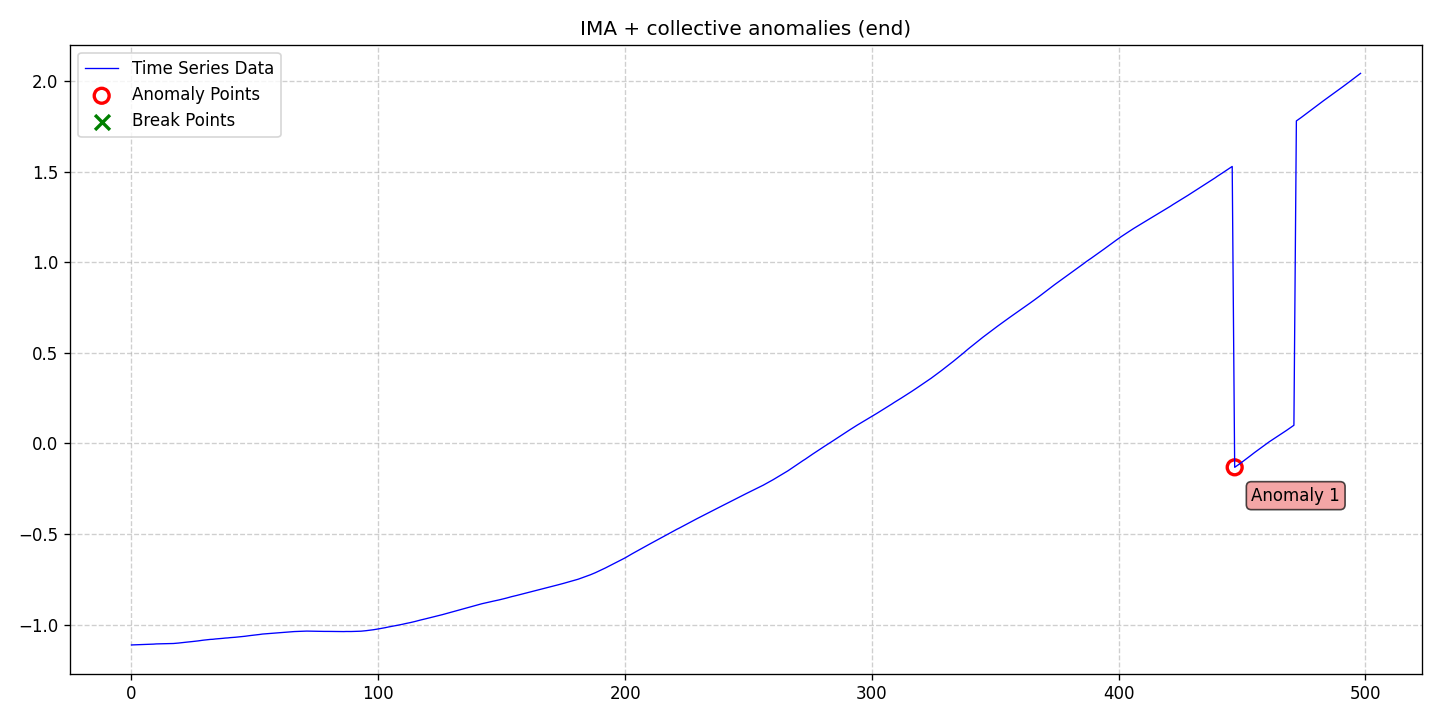

The data file committed next to this chart (first rows):
date, data, stationary, det_lin_up, det_lin_down, det_quad, det_cubic, det_exp, det_damped, stoc_trend, volatility, single_seas, multiple_seas, point_anom_single, point_anom_multi, collect_anom, context_anom, mean_shift, var_shift, trend_shift, point_anom_count, point_anom_location, point_anom_point, collect_anom_count
2020-01-01, -1.113, 0, 0, 0, 0, 0, 0, 0, 1, 0, 0, 0, 0, 0, 1, 0, 0, 0, 0, 0, none, , 1
2020-01-02, -1.112, 0, 0, 0, 0, 0, 0, 0, 1, 0, 0, 0, 0, 0, 1, 0, 0, 0, 0, 0, none, , 1
2020-01-03, -1.111, 0, 0, 0, 0, 0, 0, 0, 1, 0, 0, 0, 0, 0, 1, 0, 0, 0, 0, 0, none, , 1
2020-01-04, -1.111, 0, 0, 0, 0, 0, 0, 0, 1, 0, 0, 0, 0, 0, 1, 0, 0, 0, 0, 0, none, , 1
2020-01-05, -1.111, 0, 0, 0, 0, 0, 0, 0, 1, 0, 0, 0, 0, 0, 1, 0, 0, 0, 0, 0, none, , 1
2020-01-06, -1.11, 0, 0, 0, 0, 0, 0, 0, 1, 0, 0, 0, 0, 0, 1, 0, 0, 0, 0, 0, none, , 1
2020-01-07, -1.109, 0, 0, 0, 0, 0, 0, 0, 1, 0, 0, 0, 0, 0, 1, 0, 0, 0, 0, 0, none, , 1
2020-01-08, -1.109, 0, 0, 0, 0, 0, 0, 0, 1, 0, 0, 0, 0, 0, 1, 0, 0, 0, 0, 0, none, , 1
2020-01-09, -1.108, 0, 0, 0, 0, 0, 0, 0, 1, 0, 0, 0, 0, 0, 1, 0, 0, 0, 0, 0, none, , 1
2020-01-10, -1.108, 0, 0, 0, 0, 0, 0, 0, 1, 0, 0, 0, 0, 0, 1, 0, 0, 0, 0, 0, none, , 1
2020-01-11, -1.107, 0, 0, 0, 0, 0, 0, 0, 1, 0, 0, 0, 0, 0, 1, 0, 0, 0, 0, 0, none, , 1
2020-01-12, -1.107, 0, 0, 0, 0, 0, 0, 0, 1, 0, 0, 0, 0, 0, 1, 0, 0, 0, 0, 0, none, , 1
2020-01-13, -1.106, 0, 0, 0, 0, 0, 0, 0, 1, 0, 0, 0, 0, 0, 1, 0, 0, 0, 0, 0, none, , 1
2020-01-14, -1.106, 0, 0, 0, 0, 0, 0, 0, 1, 0, 0, 0, 0, 0, 1, 0, 0, 0, 0, 0, none, , 1
2020-01-15, -1.105, 0, 0, 0, 0, 0, 0, 0, 1, 0, 0, 0, 0, 0, 1, 0, 0, 0, 0, 0, none, , 1
2020-01-16, -1.105, 0, 0, 0, 0, 0, 0, 0, 1, 0, 0, 0, 0, 0, 1, 0, 0, 0, 0, 0, none, , 1
2020-01-17, -1.105, 0, 0, 0, 0, 0, 0, 0, 1, 0, 0, 0, 0, 0, 1, 0, 0, 0, 0, 0, none, , 1
2020-01-18, -1.105, 0, 0, 0, 0, 0, 0, 0, 1, 0, 0, 0, 0, 0, 1, 0, 0, 0, 0, 0, none, , 1
2020-01-19, -1.104, 0, 0, 0, 0, 0, 0, 0, 1, 0, 0, 0, 0, 0, 1, 0, 0, 0, 0, 0, none, , 1
2020-01-20, -1.102, 0, 0, 0, 0, 0, 0, 0, 1, 0, 0, 0, 0, 0, 1, 0, 0, 0, 0, 0, none, , 1
2020-01-21, -1.1, 0, 0, 0, 0, 0, 0, 0, 1, 0, 0, 0, 0, 0, 1, 0, 0, 0, 0, 0, none, , 1
2020-01-22, -1.099, 0, 0, 0, 0, 0, 0, 0, 1, 0, 0, 0, 0, 0, 1, 0, 0, 0, 0, 0, none, , 1
2020-01-23, -1.098, 0, 0, 0, 0, 0, 0, 0, 1, 0, 0, 0, 0, 0, 1, 0, 0, 0, 0, 0, none, , 1
2020-01-24, -1.096, 0, 0, 0, 0, 0, 0, 0, 1, 0, 0, 0, 0, 0, 1, 0, 0, 0, 0, 0, none, , 1
2020-01-25, -1.095, 0, 0, 0, 0, 0, 0, 0, 1, 0, 0, 0, 0, 0, 1, 0, 0, 0, 0, 0, none, , 1
2020-01-26, -1.093, 0, 0, 0, 0, 0, 0, 0, 1, 0, 0, 0, 0, 0, 1, 0, 0, 0, 0, 0, none, , 1
2020-01-27, -1.092, 0, 0, 0, 0, 0, 0, 0, 1, 0, 0, 0, 0, 0, 1, 0, 0, 0, 0, 0, none, , 1
2020-01-28, -1.09, 0, 0, 0, 0, 0, 0, 0, 1, 0, 0, 0, 0, 0, 1, 0, 0, 0, 0, 0, none, , 1
2020-01-29, -1.088, 0, 0, 0, 0, 0, 0, 0, 1, 0, 0, 0, 0, 0, 1, 0, 0, 0, 0, 0, none, , 1
2020-01-30, -1.086, 0, 0, 0, 0, 0, 0, 0, 1, 0, 0, 0, 0, 0, 1, 0, 0, 0, 0, 0, none, , 1
2020-01-31, -1.085, 0, 0, 0, 0, 0, 0, 0, 1, 0, 0, 0, 0, 0, 1, 0, 0, 0, 0, 0, none, , 1
2020-02-01, -1.084, 0, 0, 0, 0, 0, 0, 0, 1, 0, 0, 0, 0, 0, 1, 0, 0, 0, 0, 0, none, , 1
2020-02-02, -1.082, 0, 0, 0, 0, 0, 0, 0, 1, 0, 0, 0, 0, 0, 1, 0, 0, 0, 0, 0, none, , 1
2020-02-03, -1.081, 0, 0, 0, 0, 0, 0, 0, 1, 0, 0, 0, 0, 0, 1, 0, 0, 0, 0, 0, none, , 1
2020-02-04, -1.08, 0, 0, 0, 0, 0, 0, 0, 1, 0, 0, 0, 0, 0, 1, 0, 0, 0, 0, 0, none, , 1
2020-02-05, -1.078, 0, 0, 0, 0, 0, 0, 0, 1, 0, 0, 0, 0, 0, 1, 0, 0, 0, 0, 0, none, , 1
2020-02-06, -1.077, 0, 0, 0, 0, 0, 0, 0, 1, 0, 0, 0, 0, 0, 1, 0, 0, 0, 0, 0, none, , 1
2020-02-07, -1.076, 0, 0, 0, 0, 0, 0, 0, 1, 0, 0, 0, 0, 0, 1, 0, 0, 0, 0, 0, none, , 1
2020-02-08, -1.074, 0, 0, 0, 0, 0, 0, 0, 1, 0, 0, 0, 0, 0, 1, 0, 0, 0, 0, 0, none, , 1
2020-02-09, -1.074, 0, 0, 0, 0, 0, 0, 0, 1, 0, 0, 0, 0, 0, 1, 0, 0, 0, 0, 0, none, , 1
2020-02-10, -1.072, 0, 0, 0, 0, 0, 0, 0, 1, 0, 0, 0, 0, 0, 1, 0, 0, 0, 0, 0, none, , 1
2020-02-11, -1.071, 0, 0, 0, 0, 0, 0, 0, 1, 0, 0, 0, 0, 0, 1, 0, 0, 0, 0, 0, none, , 1
2020-02-12, -1.07, 0, 0, 0, 0, 0, 0, 0, 1, 0, 0, 0, 0, 0, 1, 0, 0, 0, 0, 0, none, , 1
2020-02-13, -1.069, 0, 0, 0, 0, 0, 0, 0, 1, 0, 0, 0, 0, 0, 1, 0, 0, 0, 0, 0, none, , 1
2020-02-14, -1.067, 0, 0, 0, 0, 0, 0, 0, 1, 0, 0, 0, 0, 0, 1, 0, 0, 0, 0, 0, none, , 1
2020-02-15, -1.066, 0, 0, 0, 0, 0, 0, 0, 1, 0, 0, 0, 0, 0, 1, 0, 0, 0, 0, 0, none, , 1
2020-02-16, -1.065, 0, 0, 0, 0, 0, 0, 0, 1, 0, 0, 0, 0, 0, 1, 0, 0, 0, 0, 0, none, , 1
2020-02-17, -1.062, 0, 0, 0, 0, 0, 0, 0, 1, 0, 0, 0, 0, 0, 1, 0, 0, 0, 0, 0, none, , 1
2020-02-18, -1.061, 0, 0, 0, 0, 0, 0, 0, 1, 0, 0, 0, 0, 0, 1, 0, 0, 0, 0, 0, none, , 1
2020-02-19, -1.059, 0, 0, 0, 0, 0, 0, 0, 1, 0, 0, 0, 0, 0, 1, 0, 0, 0, 0, 0, none, , 1
2020-02-20, -1.058, 0, 0, 0, 0, 0, 0, 0, 1, 0, 0, 0, 0, 0, 1, 0, 0, 0, 0, 0, none, , 1
2020-02-21, -1.056, 0, 0, 0, 0, 0, 0, 0, 1, 0, 0, 0, 0, 0, 1, 0, 0, 0, 0, 0, none, , 1
2020-02-22, -1.055, 0, 0, 0, 0, 0, 0, 0, 1, 0, 0, 0, 0, 0, 1, 0, 0, 0, 0, 0, none, , 1
2020-02-23, -1.052, 0, 0, 0, 0, 0, 0, 0, 1, 0, 0, 0, 0, 0, 1, 0, 0, 0, 0, 0, none, , 1
2020-02-24, -1.051, 0, 0, 0, 0, 0, 0, 0, 1, 0, 0, 0, 0, 0, 1, 0, 0, 0, 0, 0, none, , 1
2020-02-25, -1.05, 0, 0, 0, 0, 0, 0, 0, 1, 0, 0, 0, 0, 0, 1, 0, 0, 0, 0, 0, none, , 1
2020-02-26, -1.049, 0, 0, 0, 0, 0, 0, 0, 1, 0, 0, 0, 0, 0, 1, 0, 0, 0, 0, 0, none, , 1
2020-02-27, -1.048, 0, 0, 0, 0, 0, 0, 0, 1, 0, 0, 0, 0, 0, 1, 0, 0, 0, 0, 0, none, , 1
2020-02-28, -1.047, 0, 0, 0, 0, 0, 0, 0, 1, 0, 0, 0, 0, 0, 1, 0, 0, 0, 0, 0, none, , 1
2020-02-29, -1.046, 0, 0, 0, 0, 0, 0, 0, 1, 0, 0, 0, 0, 0, 1, 0, 0, 0, 0, 0, none, , 1
... 439 more rows
